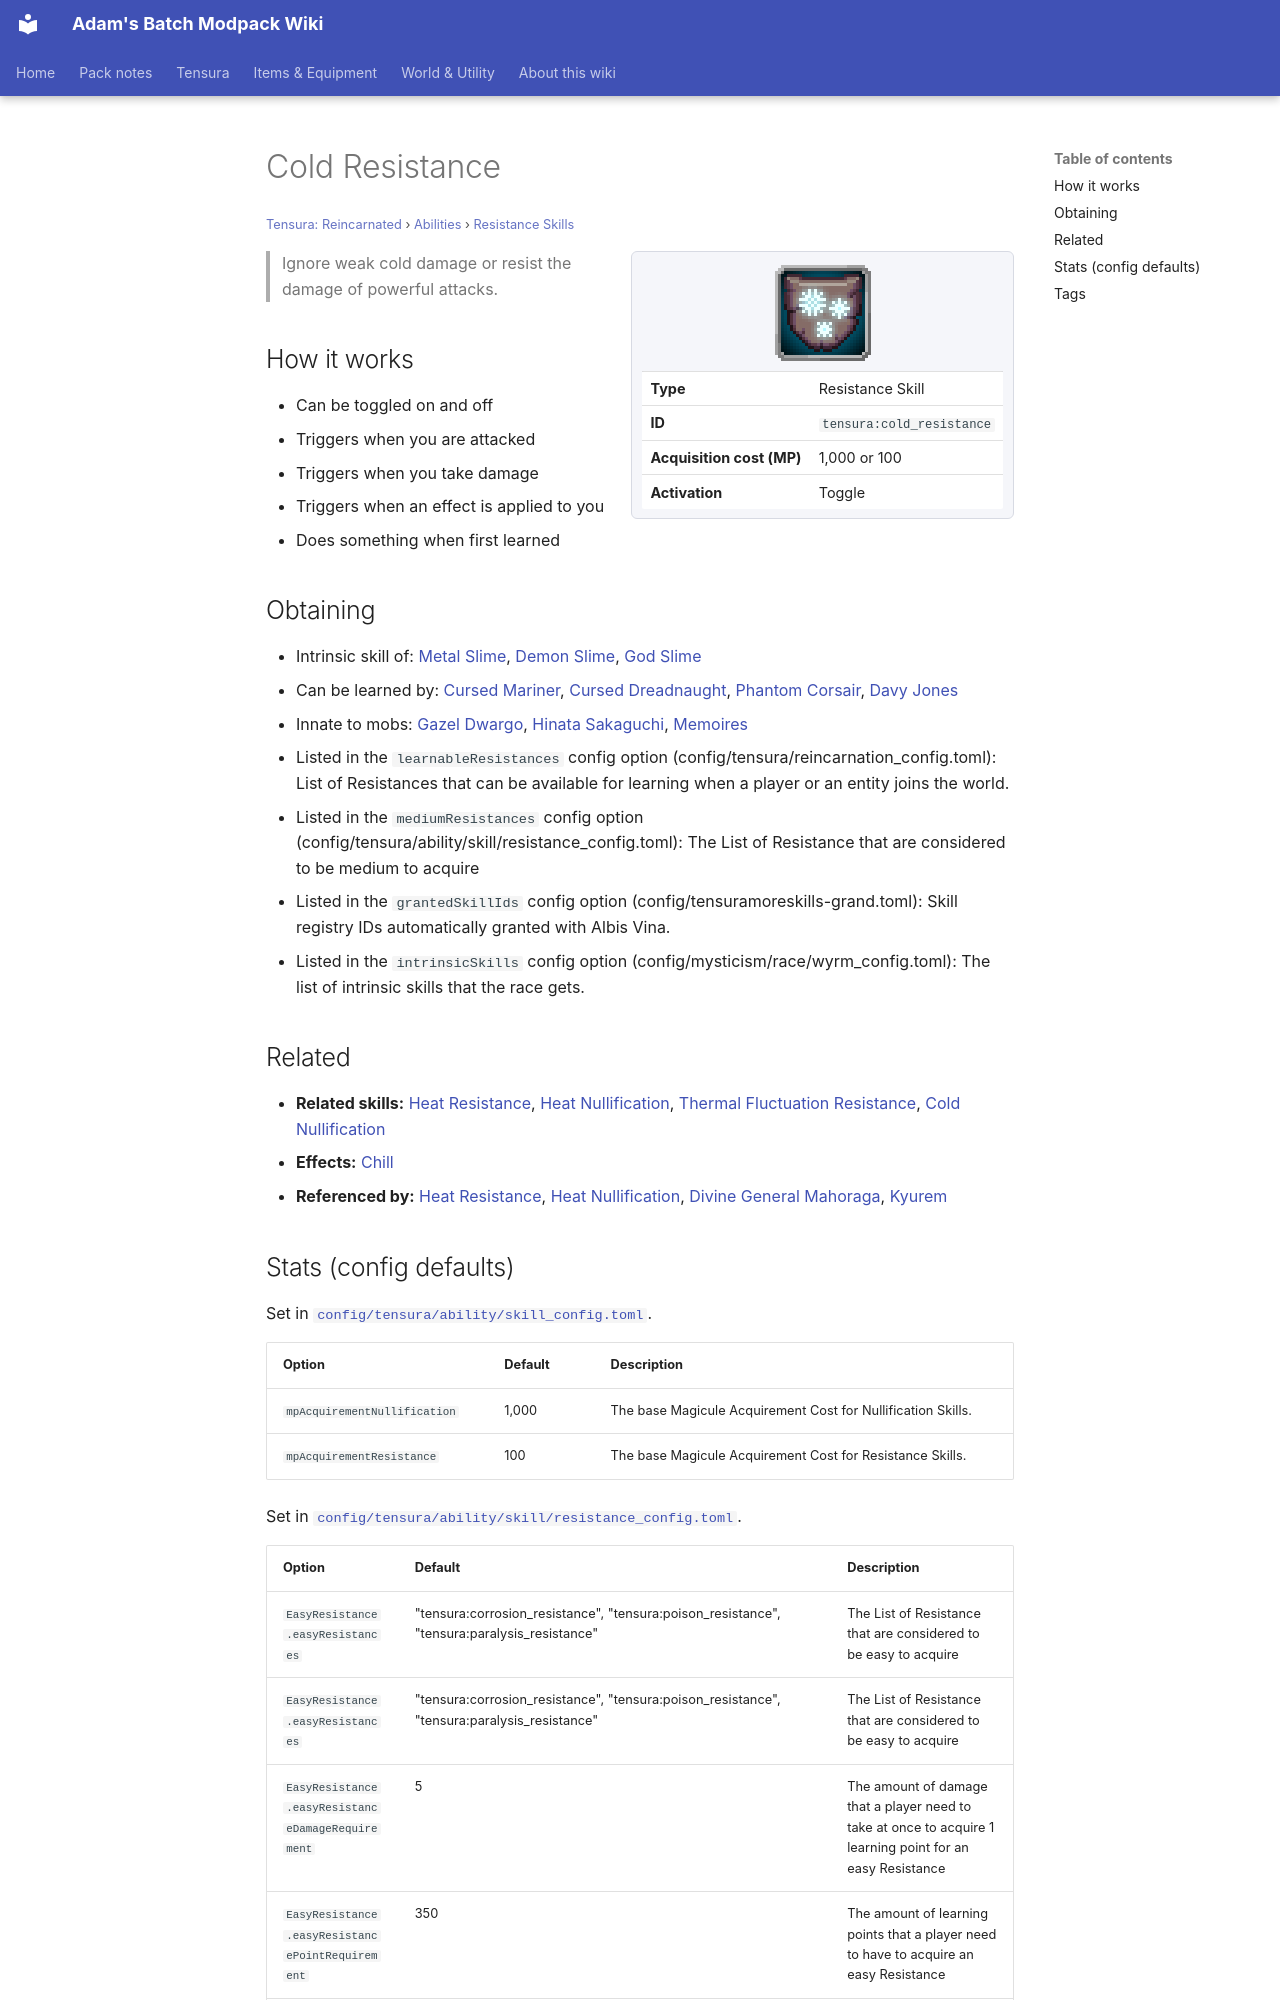

repository: Proteus-Nell/Adams-Batch-MC-Modpack-Wiki · page: tensura-reincarnated/abilities/resistance-skills/cold-resistance/index.html · generator: mkdocs

# Cold Resistance

<small>[Tensura: Reincarnated](../../index.md) &rsaquo; [Abilities](../index.md) &rsaquo; [Resistance Skills](index.md)</small>

<div class="infobox" markdown>

![Cold Resistance](../../../assets/icons/tensura/skill/cold_resistance.png)

| | |
|---|---|
| **Type** | Resistance Skill |
| **ID** | `tensura:cold_resistance` |
| **Acquisition cost (MP)** | 1,000 or 100 |
| **Activation** | Toggle |

</div>

> Ignore weak cold damage or resist the damage of powerful attacks.

## How it works

- Can be toggled on and off
- Triggers when you are attacked
- Triggers when you take damage
- Triggers when an effect is applied to you
- Does something when first learned

## Obtaining

- Intrinsic skill of: [Metal Slime](../../races/metal-slime.md), [Demon Slime](../../races/demon-slime.md), [God Slime](../../races/god-slime.md)
- Can be learned by: [Cursed Mariner](../../../ascension/races/cursed-mariner.md), [Cursed Dreadnaught](../../../ascension/races/cursed-dreadnaught.md), [Phantom Corsair](../../../ascension/races/phantom-corsair.md), [Davy Jones](../../../ascension/races/davy-jones.md)
- Innate to mobs: [Gazel Dwargo](../../mobs/gazel-dwargo.md), [Hinata Sakaguchi](../../mobs/hinata-sakaguchi.md), [Memoires](../../../tensura-mysticism/mobs/memoires.md)
- Listed in the `learnableResistances` config option (config/tensura/reincarnation_config.toml): List of Resistances that can be available for learning when a player or an entity joins the world.
- Listed in the `mediumResistances` config option (config/tensura/ability/skill/resistance_config.toml): The List of Resistance that are considered to be medium to acquire
- Listed in the `grantedSkillIds` config option (config/tensuramoreskills-grand.toml): Skill registry IDs automatically granted with Albis Vina.
- Listed in the `intrinsicSkills` config option (config/mysticism/race/wyrm_config.toml): The list of intrinsic skills that the race gets.

## Related

- **Related skills:** [Heat Resistance](heat-resistance.md), [Heat Nullification](heat-nullification.md), [Thermal Fluctuation Resistance](thermal-fluctuation-resistance.md), [Cold Nullification](cold-nullification.md)
- **Effects:** [Chill](../../effects/chill.md)
- **Referenced by:** [Heat Resistance](heat-resistance.md), [Heat Nullification](heat-nullification.md), [Divine General Mahoraga](../../../tensura-more-skills/abilities/ultimate-skills/divine-general-mahoraga.md), [Kyurem](../../../tensura-mysticism/abilities/unique-skills/kyurem.md)
